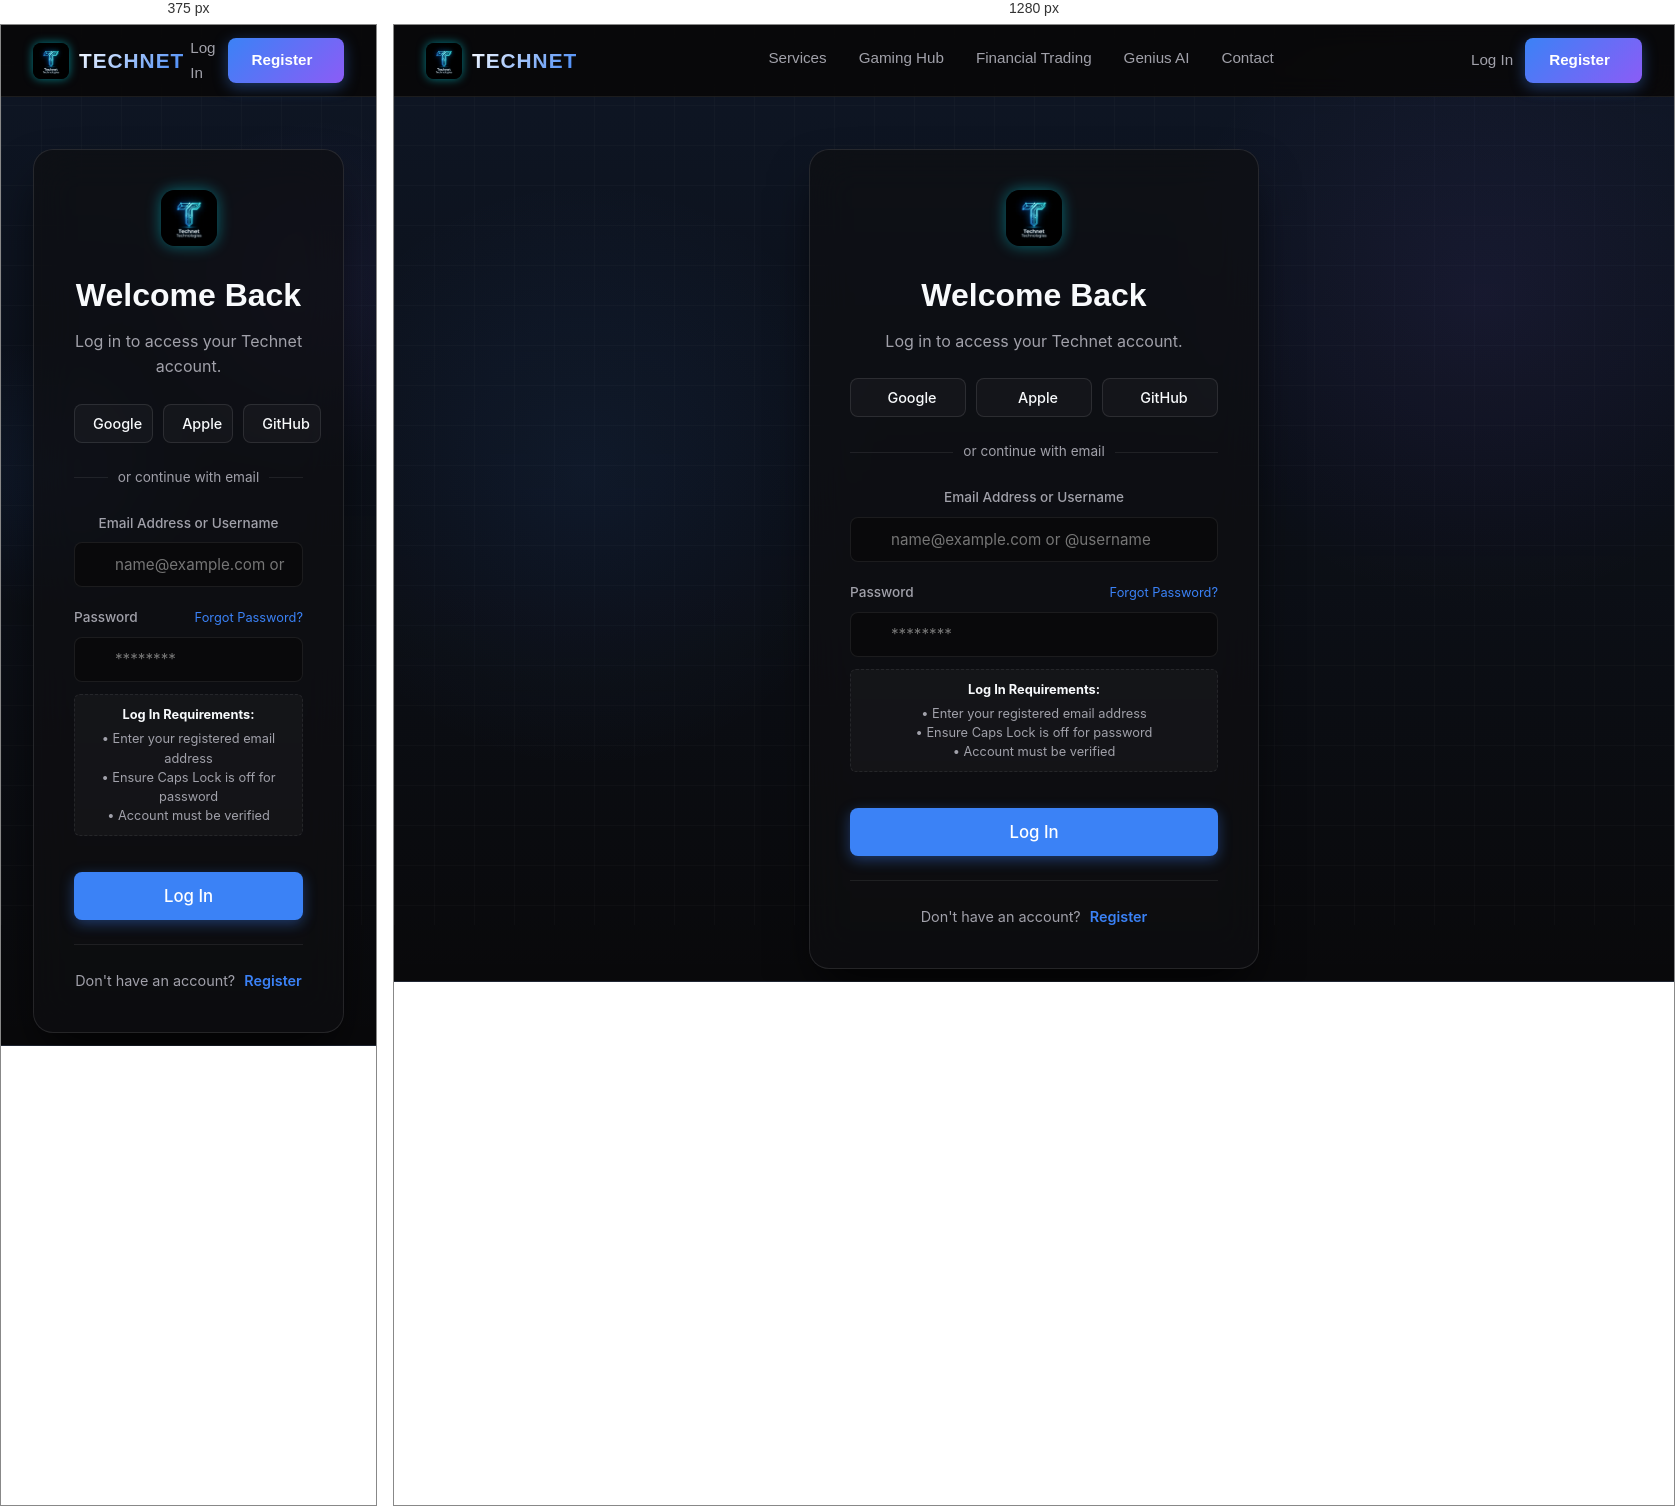
Rendered at 375 px and 1280 px, left to right.

<!-- file: login.html -->
<!DOCTYPE html>
<html lang="en">
<head>
<meta charset="UTF-8"/>
<meta name="viewport" content="width=device-width, initial-scale=1.0"/>
<title>Log In | Technet Technologies</title>
<link href="https://fonts.googleapis.com/css2?family=Inter:wght@300;400;500;600&family=Outfit:wght@400;600;800&display=swap" rel="stylesheet"/>
<link rel="stylesheet" href="https://cdnjs.cloudflare.com/ajax/libs/font-awesome/6.5.1/css/all.min.css"/>
<link rel="stylesheet" href="style.css"/>
<link rel="icon" type="image/jpeg" href="assets/favicon.jpg"/>
</head>
<body>

<nav>
  <a href="index.html" class="logo" style="display: flex; align-items: center; gap: 10px;">
    <img src="assets/favicon.jpg" alt="Technet Icon" style="width: 36px; height: 36px; border-radius: 8px; box-shadow: 0 0 10px rgba(0, 240, 255, 0.5);">
    <div class="logo-text">TECHNET</div>
  </a>
  <div class="nav-links">
    <a href="services.html">Services</a>
    <a href="gaming.html">Gaming Hub</a>
    <a href="trading.html">Financial Trading</a>
    <a href="genius.html">Genius AI</a>
    <a href="index.html#contact">Contact</a>
  </div>
  <div class="nav-auth">
    <a href="login.html" class="btn-auth-text"><i class="fa-solid fa-right-to-bracket"></i> Log In</a>
    <a href="register.html" class="btn-auth-primary">Register <i class="fa-solid fa-arrow-right"></i></a>
  </div>
</nav>

<div class="page-header" style="min-height: 80vh; display: flex; align-items: center; justify-content: center; padding: 2rem;">
  <div class="modal-content" style="position: relative; max-width: 450px; width: 100%;">
    <div class="modal-header" style="text-align: center;">
      <img src="assets/favicon.jpg" alt="Technet" style="width: 56px; height: 56px; border-radius: 14px; box-shadow: 0 0 15px rgba(0, 240, 255, 0.4); margin-bottom: 1rem;">
      <h3 style="font-family: 'Outfit', sans-serif; font-size: 2rem; margin-bottom: 0.5rem;">Welcome Back</h3>
      <p style="color: var(--text-muted); font-size: 1rem;">Log in to access your Technet account.</p>
    </div>
    
    <div class="social-login-container" style="display: flex; gap: 10px; margin-bottom: 1.5rem; margin-top: 1.5rem;">
      <button class="social-login-btn"><i class="fa-brands fa-google"></i> Google</button>
      <button class="social-login-btn"><i class="fa-brands fa-apple"></i> Apple</button>
      <button class="social-login-btn"><i class="fa-brands fa-github"></i> GitHub</button>
    </div>
    
    <div class="auth-separator" style="display: flex; align-items: center; text-align: center; color: var(--text-muted); font-size: 0.85rem; margin-bottom: 1.5rem;">
      <div style="flex: 1; border-bottom: 1px solid var(--border-light);"></div>
      <span style="padding: 0 10px;">or continue with email</span>
      <div style="flex: 1; border-bottom: 1px solid var(--border-light);"></div>
    </div>

    <form id="loginForm">
      <div class="form-group">
        <label>Email Address or Username</label>
        <div class="input-with-icon">
          <i class="fa-regular fa-user"></i>
          <input type="text" id="loginEmail" class="form-input" required placeholder="name@example.com or @username" style="padding-left: 2.5rem;">
        </div>
      </div>
      <div class="form-group">
        <div style="display: flex; justify-content: space-between; align-items: center; margin-bottom: 0.5rem;">
          <label style="margin-bottom: 0;">Password</label>
          <a href="#" onclick="alert('Password reset link sent to your email.'); return false;" style="font-size: 0.8rem; color: var(--primary); text-decoration: none;">Forgot Password?</a>
        </div>
        <div class="input-with-icon">
          <i class="fa-solid fa-lock"></i>
          <input type="password" id="loginPassword" class="form-input" required placeholder="********" style="padding-left: 2.5rem; padding-right: 2.5rem;">
          <i class="fa-regular fa-eye" id="togglePasswordIcon" onclick="togglePasswordVisibility()" style="left: auto; right: 14px; cursor: pointer; pointer-events: all;"></i>
        </div>
        <div id="authRequirements" style="font-size: 0.8rem; color: var(--text-muted); margin-top: 0.75rem; padding: 10px; background: rgba(255,255,255,0.03); border-radius: 6px; border: 1px dashed var(--border-light); line-height: 1.5;">
          <strong style="color:var(--text-main);"><i class="fa-solid fa-circle-info"></i> Log In Requirements:</strong><br><span style="display:inline-block;margin-top:5px;">&bull; Enter your registered email address<br>&bull; Ensure Caps Lock is off for password<br>&bull; Account must be verified</span>
        </div>
      </div>
      <div id="loginError" style="color: #ff4757; font-size: 0.9rem; margin-top: 10px; display: none;"></div>
      <button type="submit" id="loginBtn" class="btn btn-primary" style="width: 100%; margin-top: 1rem; padding: 14px; font-size: 1.05rem;">Log In</button>
    </form>
    
    <div class="modal-footer" style="margin-top: 1.5rem; text-align: center; border-top: 1px solid var(--border-light); padding-top: 1.5rem;">
      <span style="color: var(--text-muted);">Don't have an account?</span> 
      <a href="register.html" style="color: var(--primary); font-weight: 600; text-decoration: none; margin-left: 5px;">Register</a>
    </div>
  </div>
</div>

<script src="https://www.gstatic.com/firebasejs/10.7.1/firebase-app-compat.js"></script>
<script src="https://www.gstatic.com/firebasejs/10.7.1/firebase-auth-compat.js"></script>
<script src="https://www.gstatic.com/firebasejs/10.7.1/firebase-firestore-compat.js"></script>
<script src="firebase-config.js"></script>
<script src="main.js"></script>

<script>
  document.getElementById('loginForm').addEventListener('submit', function(e) {
    e.preventDefault();
    if (typeof auth === 'undefined') {
      alert("Firebase is not initialized. Please configure firebase-config.js.");
      return;
    }
    
    const emailOrUsername = document.getElementById('loginEmail').value.trim().toLowerCase();
    const password = document.getElementById('loginPassword').value;
    const btn = document.getElementById('loginBtn');
    const errDiv = document.getElementById('loginError');
    
    btn.textContent = "Logging In...";
    btn.disabled = true;
    errDiv.style.display = 'none';

    let loginEmail = emailOrUsername;
    let promise = Promise.resolve();

    // Check if input is a username (doesn't contain '@')
    if (!emailOrUsername.includes('@')) {
      const username = emailOrUsername.replace(/[^a-z0-9_]/g, '');
      promise = db.collection('users').doc(username).get().then((doc) => {
        if (doc.exists) {
          loginEmail = doc.data().email;
        } else {
          throw new Error("Username not found. Please register or check spelling.");
        }
      });
    }
    
    promise.then(() => {
      return auth.signInWithEmailAndPassword(loginEmail, password);
    })
    .then((userCredential) => {
      // Success
      window.location.href = 'index.html';
    })
    .catch((error) => {
      // Error
      btn.textContent = "Log In";
      btn.disabled = false;
      errDiv.textContent = error.message;
      errDiv.style.display = 'block';
    });
  });
</script>
</body>
</html>









/* @media block from style.css */
@media (max-width: 768px) {
  .overview-section {
    grid-template-columns: 1fr;
    gap: 2rem;
  }
}

/* @media block from style.css */
@media(max-width:768px){
  .nav-links, .nav-auth {display:none;}
  .founder-card{flex-direction:column;text-align:center;}
  .founder-info{display:flex;flex-direction:column;align-items:center;}
}